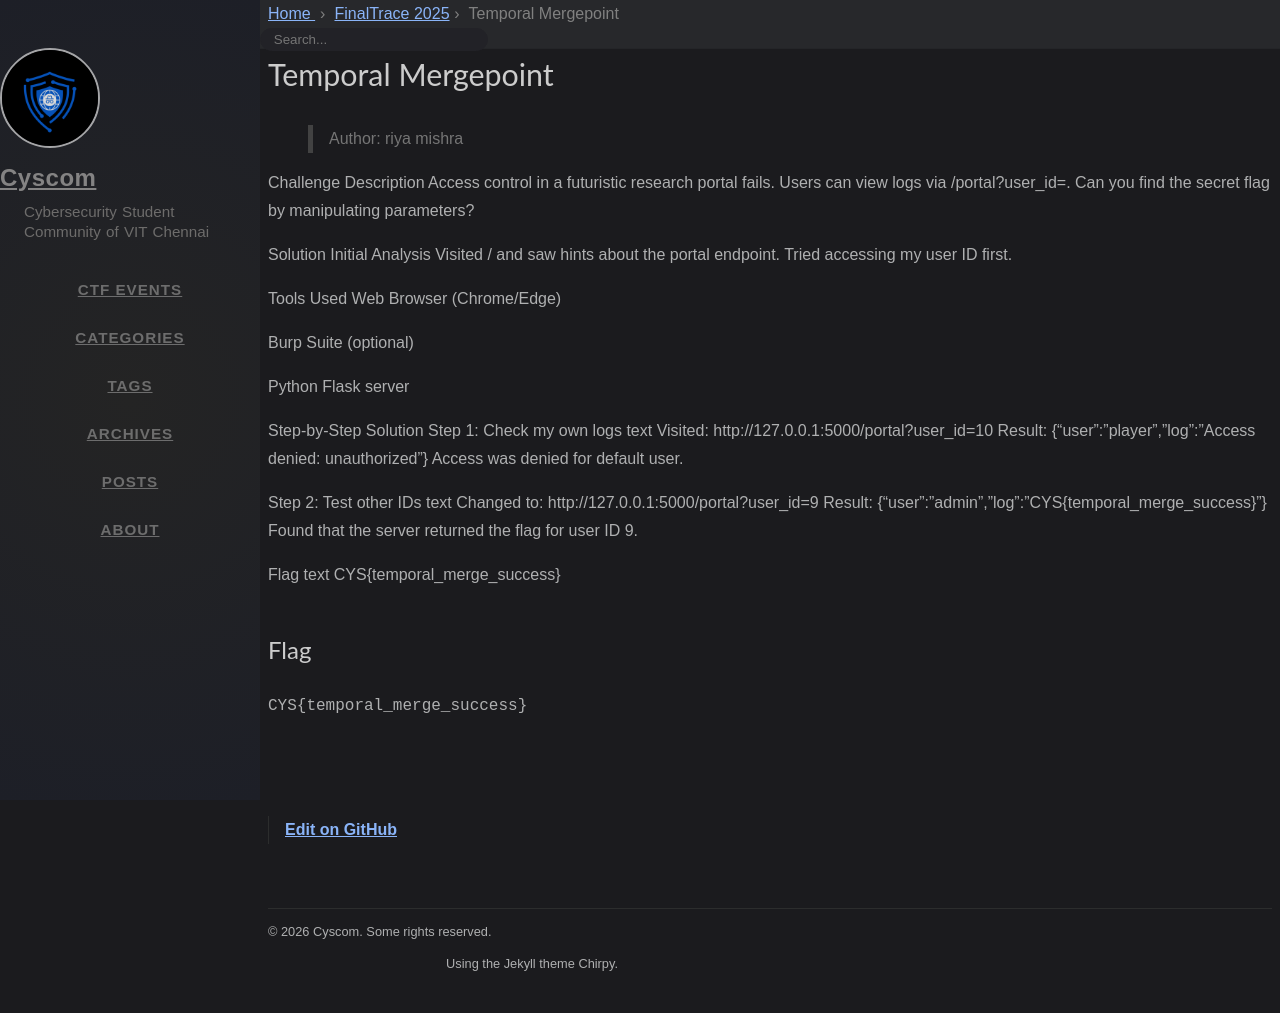

repository: cyscomvit/writeups · page: writeups/FinalTrace_2025/35-unknown-challenge.html · generator: jekyll

---
layout: writeup

title: Temporal Mergepoint
difficulty: Medium
points: 500
categories: [General]
tags: []

flag: CYS{temporal_merge_success}
---

> Author: riya mishra

Challenge Description
Access control in a futuristic research portal fails. Users can view logs via /portal?user_id=<id>. Can you find the secret flag by manipulating parameters?

Solution
Initial Analysis
Visited / and saw hints about the portal endpoint. Tried accessing my user ID first.

Tools Used
Web Browser (Chrome/Edge)

Burp Suite (optional)

Python Flask server

Step-by-Step Solution
Step 1: Check my own logs
text
Visited: http://127.0.0.1:5000/portal?user_id=10
Result: {"user":"player","log":"Access denied: unauthorized"}
Access was denied for default user.

Step 2: Test other IDs
text
Changed to: http://127.0.0.1:5000/portal?user_id=9
Result: {"user":"admin","log":"CYS{temporal_merge_success}"}
Found that the server returned the flag for user ID 9.

Flag
text
CYS{temporal_merge_success}
